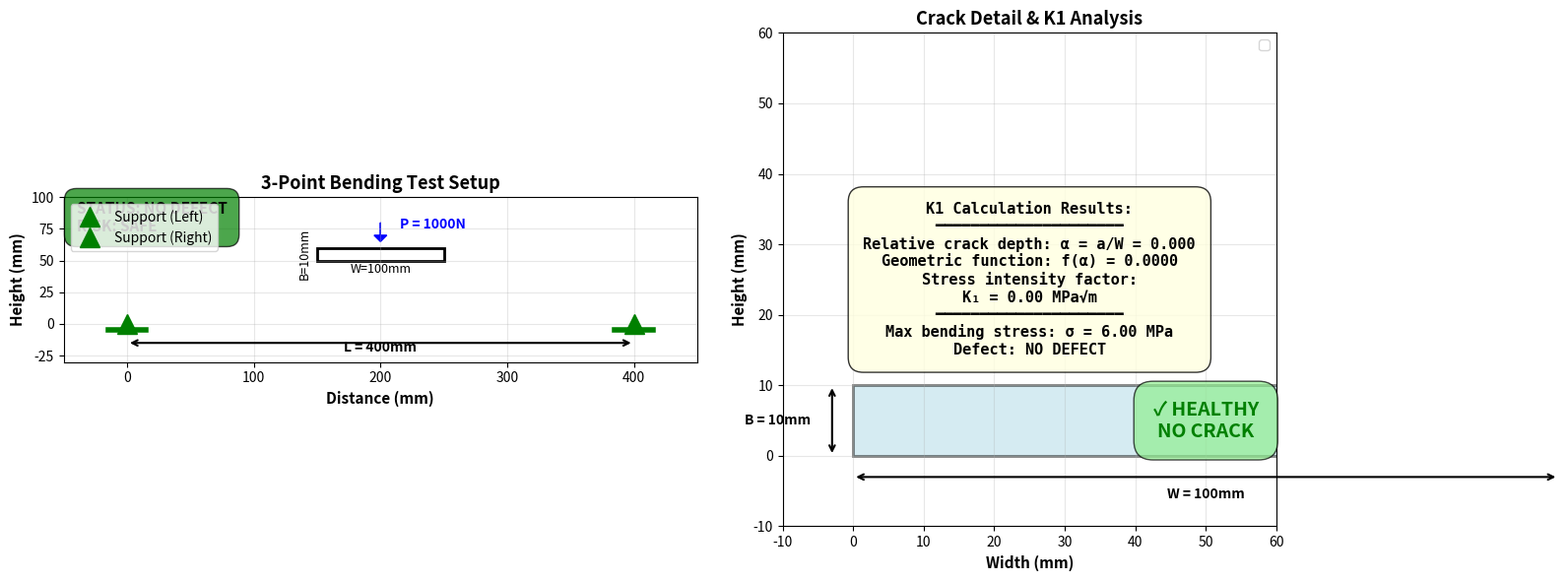

Generate this figure with matplotlib:
"""
3-Point Bending Fracture Mechanics Analysis
Calculate K1 (Stress Intensity Factor) and visualize specimen geometry
"""

import numpy as np
import matplotlib.pyplot as plt
from matplotlib.patches import Rectangle, Polygon
from matplotlib.lines import Line2D
import json

class ThreePointBendingAnalysis:
    """Analyze 3-point bending specimen with crack using fracture mechanics"""
    
    # Defect classification thresholds
    NO_DEFECT_THRESHOLD = 5  # mm - No defect if crack < 5mm
    MINOR_DEFECT_THRESHOLD = 15  # mm - Minor defect 5-15mm
    MODERATE_DEFECT_THRESHOLD = 30  # mm - Moderate defect 15-30mm
    SEVERE_DEFECT_THRESHOLD = 50  # mm - Severe defect 30-50mm
    CRITICAL_DEFECT_THRESHOLD = 50  # mm - Critical if > 50mm
    
    def __init__(self, width=100, thickness=10, span=400, crack_depth=30, load=1000):
        """
        Initialize specimen parameters.
        
        Args:
            width: Specimen width W (mm)
            thickness: Specimen thickness B (mm)
            span: Support span L (mm)
            crack_depth: Crack depth a (mm)
            load: Applied load P (N)
        """
        self.W = width  # Width
        self.B = thickness  # Thickness
        self.L = span  # Span (distance between supports)
        self.a = crack_depth  # Crack depth
        self.P = load  # Applied load
    
    def classify_defect(self):
        """
        Classify defect severity based on crack depth.
        
        Returns:
            dict: Classification results with status, risk level, and description
        """
        if self.a < self.NO_DEFECT_THRESHOLD:
            return {
                "has_defect": False,
                "classification": "NO DEFECT",
                "severity_level": 0,
                "risk": "SAFE",
                "color": "green",
                "description": "No crack detected - Specimen is healthy"
            }
        elif self.a < self.MINOR_DEFECT_THRESHOLD:
            return {
                "has_defect": True,
                "classification": "MINOR DEFECT",
                "severity_level": 1,
                "risk": "LOW",
                "color": "yellow",
                "description": "Small crack detected - Monitor closely"
            }
        elif self.a < self.MODERATE_DEFECT_THRESHOLD:
            return {
                "has_defect": True,
                "classification": "MODERATE DEFECT",
                "severity_level": 2,
                "risk": "MEDIUM",
                "color": "orange",
                "description": "Significant crack - Inspection recommended"
            }
        elif self.a < self.SEVERE_DEFECT_THRESHOLD:
            return {
                "has_defect": True,
                "classification": "SEVERE DEFECT",
                "severity_level": 3,
                "risk": "HIGH",
                "color": "red",
                "description": "Large crack - Immediate action required"
            }
        else:
            return {
                "has_defect": True,
                "classification": "CRITICAL DEFECT",
                "severity_level": 4,
                "risk": "CRITICAL",
                "color": "darkred",
                "description": "Critical crack - Specimen failure imminent"
            }
        
    def calculate_K1_3pb(self):
        """
        Calculate K1 for 3-point bending using ASTM E1820 formula.
        
        K1 = (P*L)/(B*W^1.5) * f(a/W)
        
        where f(a/W) is the geometric function:
        f(a/W) = 1.93*(a/W)^0.5 - 3.07*(a/W) + 14.27*(a/W)^2 - 25.11*(a/W)^3 + 25.80*(a/W)^4
        
        Returns:
            K1: Stress intensity factor (MPa√m)
        """
        # If no defect, K1 is 0 (no crack tip stress concentration)
        defect_info = self.classify_defect()
        if not defect_info['has_defect']:
            return 0.0, 0.0, 0.0
        
        alpha = self.a / self.W  # Relative crack depth
        
        # Geometric function for 3PB (ASTM E1820)
        f_alpha = (1.93 * np.sqrt(alpha) 
                   - 3.07 * alpha 
                   + 14.27 * alpha**2 
                   - 25.11 * alpha**3 
                   + 25.80 * alpha**4)
        
        # Convert load from N to kN for calculation
        P_kN = self.P / 1000
        
        # K1 calculation
        # K1 = (P*L)/(B*W^1.5) * f(a/W)
        # Result in MPa√m
        K1 = (P_kN * self.L) / (self.B * self.W**1.5) * f_alpha
        
        return K1, alpha, f_alpha
    
    def calculate_max_stress(self):
        """Calculate maximum bending stress at crack location."""
        # σ_max = 3*P*L / (2*B*W^2)
        sigma_max = (3 * self.P * self.L) / (2 * self.B * self.W**2)
        return sigma_max
    
    def visualize(self, save_path=None):
        """Create detailed visualization of 3-point bending specimen with crack."""
        fig, (ax1, ax2) = plt.subplots(1, 2, figsize=(16, 6))
        
        # Get defect classification
        defect_info = self.classify_defect()
        
        # ===== LEFT PLOT: Full Setup =====
        ax1.set_xlim(-50, self.L + 50)
        ax1.set_ylim(-30, 100)
        ax1.set_aspect('equal')
        ax1.grid(True, alpha=0.3)
        ax1.set_xlabel('Distance (mm)', fontsize=11, fontweight='bold')
        ax1.set_ylabel('Height (mm)', fontsize=11, fontweight='bold')
        ax1.set_title('3-Point Bending Test Setup', fontsize=13, fontweight='bold')
        
        # Draw specimen (uncracked outline)
        specimen_x = self.L / 2
        specimen = Rectangle((specimen_x - self.W/2, self.W/2), self.W, self.B, 
                             fill=False, edgecolor='black', linewidth=2)
        ax1.add_patch(specimen)
        
        # Draw crack only if defect exists
        if defect_info['has_defect']:
            crack_x = specimen_x
            crack_y_top = self.W/2 + self.B
            crack_y_bottom = self.W/2 + self.B - self.a
            ax1.plot([crack_x, crack_x], [crack_y_bottom, crack_y_top], 
                    color=defect_info['color'], linewidth=4, label=f'Crack: {self.a}mm')
        
        # Draw support points
        support_left = 0
        support_right = self.L
        ax1.plot(support_left, 0, 'g^', markersize=15, label='Support (Left)')
        ax1.plot(support_right, 0, 'g^', markersize=15, label='Support (Right)')
        
        # Draw load point
        ax1.arrow(specimen_x, 80, 0, -10, head_width=10, head_length=5, fc='blue', ec='blue')
        ax1.text(specimen_x + 15, 75, f'P = {self.P}N', fontsize=10, fontweight='bold', color='blue')
        
        # Draw supports
        support_width = 15
        ax1.plot([support_left - support_width, support_left + support_width], [-5, -5], 'g-', linewidth=4)
        ax1.plot([support_right - support_width, support_right + support_width], [-5, -5], 'g-', linewidth=4)
        
        # Dimensions
        ax1.annotate('', xy=(0, -15), xytext=(self.L, -15),
                    arrowprops=dict(arrowstyle='<->', color='black', lw=1.5))
        ax1.text(self.L/2, -22, f'L = {self.L}mm', ha='center', fontsize=10, fontweight='bold')
        
        # Add specimen dimension labels
        ax1.text(specimen_x - self.W/2 - 15, self.W/2 + self.B/2, f'B={self.B}mm', 
                fontsize=9, rotation=90, va='center')
        ax1.text(specimen_x, self.W/2 - 10, f'W={self.W}mm', fontsize=9, ha='center')
        
        # Add defect status box
        status_text = f"STATUS: {defect_info['classification']}\nRISK: {defect_info['risk']}"
        ax1.text(0.02, 0.98, status_text, transform=ax1.transAxes,
                fontsize=11, verticalalignment='top', fontweight='bold',
                bbox=dict(boxstyle='round', facecolor=defect_info['color'], alpha=0.7, pad=0.8),
                color='white' if defect_info['color'] in ['red', 'darkred'] else 'black')
        
        ax1.legend(loc='upper left', fontsize=10)
        
        # ===== RIGHT PLOT: Crack Detail & K1 Analysis =====
        ax2.set_xlim(-10, 60)
        ax2.set_ylim(-10, 60)
        ax2.set_aspect('equal')
        ax2.grid(True, alpha=0.3)
        ax2.set_xlabel('Width (mm)', fontsize=11, fontweight='bold')
        ax2.set_ylabel('Height (mm)', fontsize=11, fontweight='bold')
        ax2.set_title('Crack Detail & K1 Analysis', fontsize=13, fontweight='bold')
        
        # Draw specimen cross-section
        specimen_detail = Rectangle((0, 0), self.W, self.B, 
                                   fill=True, facecolor='lightblue', 
                                   edgecolor='black', linewidth=2, alpha=0.5)
        ax2.add_patch(specimen_detail)
        
        # Draw crack only if defect exists
        if defect_info['has_defect']:
            crack_x_detail = self.W / 2
            ax2.plot([crack_x_detail, crack_x_detail], [self.B, self.B - self.a], 
                    color=defect_info['color'], linewidth=4, label='Crack')
            ax2.plot([crack_x_detail - 1, crack_x_detail + 1], [self.B, self.B], 
                    color=defect_info['color'], linewidth=2)  # Crack tip
            
            # Dimension lines
            ax2.plot([self.W/2, self.W/2], [self.B + 3, self.B - self.a - 3], 'k--', alpha=0.5)
            ax2.annotate('', xy=(self.W/2 + 8, self.B), xytext=(self.W/2 + 8, self.B - self.a),
                        arrowprops=dict(arrowstyle='<->', color=defect_info['color'], lw=2))
            ax2.text(self.W/2 + 15, self.B - self.a/2, f'a = {self.a}mm', 
                    fontsize=11, fontweight='bold', color=defect_info['color'])
        else:
            # No crack - show healthy specimen
            ax2.text(self.W/2, self.B/2, '✓ HEALTHY\nNO CRACK', 
                    fontsize=14, fontweight='bold', color='green',
                    ha='center', va='center',
                    bbox=dict(boxstyle='round', facecolor='lightgreen', alpha=0.7, pad=1))
        
        # Width dimension
        ax2.annotate('', xy=(0, -3), xytext=(self.W, -3),
                    arrowprops=dict(arrowstyle='<->', color='black', lw=1.5))
        ax2.text(self.W/2, -6, f'W = {self.W}mm', ha='center', fontsize=10, fontweight='bold')
        
        # Height dimension
        ax2.annotate('', xy=(-3, 0), xytext=(-3, self.B),
                    arrowprops=dict(arrowstyle='<->', color='black', lw=1.5))
        ax2.text(-6, self.B/2, f'B = {self.B}mm', ha='right', va='center', fontsize=10, fontweight='bold')
        
        # Calculate and display K1
        K1, alpha, f_alpha = self.calculate_K1_3pb()
        sigma_max = self.calculate_max_stress()
        
        # Add K1 calculation info
        info_text = (f"K1 Calculation Results:\n"
                    f"━━━━━━━━━━━━━━━━━━━━━\n"
                    f"Relative crack depth: α = a/W = {alpha:.3f}\n"
                    f"Geometric function: f(α) = {f_alpha:.4f}\n"
                    f"Stress intensity factor:\n"
                    f"K₁ = {K1:.2f} MPa√m\n"
                    f"━━━━━━━━━━━━━━━━━━━━━\n"
                    f"Max bending stress: σ = {sigma_max:.2f} MPa\n"
                    f"Defect: {defect_info['classification']}")
        
        ax2.text(0.5, 0.5, info_text, transform=ax2.transAxes,
                fontsize=11, verticalalignment='center', horizontalalignment='center',
                bbox=dict(boxstyle='round', facecolor='lightyellow', alpha=0.8, pad=1),
                family='monospace', fontweight='bold')
        
        ax2.legend(loc='upper right', fontsize=10)
        
        plt.tight_layout()
        
        if save_path:
            plt.savefig(save_path, dpi=300, bbox_inches='tight')
            print(f"✓ Visualization saved to {save_path}")
        
        plt.show()
        
        return K1, sigma_max
    
    def generate_report(self):
        """Generate comprehensive analysis report."""
        K1, alpha, f_alpha = self.calculate_K1_3pb()
        sigma_max = self.calculate_max_stress()
        defect_info = self.classify_defect()
        
        report = {
            "title": "3-Point Bending Fracture Mechanics Analysis",
            "specimen_geometry": {
                "width_W_mm": self.W,
                "thickness_B_mm": self.B,
                "span_L_mm": self.L,
                "crack_depth_a_mm": self.a,
            },
            "loading": {
                "applied_load_N": self.P,
            },
            "defect_classification": {
                "has_defect": defect_info['has_defect'],
                "classification": defect_info['classification'],
                "severity_level": defect_info['severity_level'],
                "risk_level": defect_info['risk'],
                "description": defect_info['description'],
            },
            "normalized_parameters": {
                "relative_crack_depth_alpha": alpha,
                "geometric_function_f_alpha": f_alpha,
            },
            "results": {
                "stress_intensity_factor_K1_MPa_sqrt_m": K1,
                "maximum_bending_stress_sigma_MPa": sigma_max,
                "fracture_toughness_required_MPa_sqrt_m": K1,
            },
            "formula": {
                "K1_formula": "K1 = (P*L)/(B*W^1.5) * f(a/W)",
                "f_alpha_formula": "f(α) = 1.93*√α - 3.07*α + 14.27*α² - 25.11*α³ + 25.80*α⁴",
                "sigma_max_formula": "σ_max = 3*P*L / (2*B*W²)",
            },
            "interpretation": {
                "K1_meaning": "Stress Intensity Factor for Mode I (opening) crack",
                "higher_K1_means": "Higher stress concentration at crack tip",
                "fracture_occurs_when": "K1 > K1C (material fracture toughness)",
            }
        }
        
        return report


def main():
    """Run analysis with varying crack sizes on each run."""
    import os
    
    print("\n" + "="*60)
    print("3-POINT BENDING FRACTURE MECHANICS ANALYSIS")
    print("="*60)
    
    # Generate varying crack size (cycles through different sizes)
    counter_file = "crack_size_counter.txt"
    
    if os.path.exists(counter_file):
        with open(counter_file, 'r') as f:
            run_count = int(f.read().strip())
    else:
        run_count = 0
    
    # Define sample crack sizes for different scenarios
    crack_sizes = [
        2,    # No defect
        8,    # Minor defect
        20,   # Moderate defect
        40,   # Severe defect
        60,   # Critical defect
    ]
    
    # Cycle through crack sizes
    crack_depth = crack_sizes[run_count % len(crack_sizes)]
    
    # Update counter
    with open(counter_file, 'w') as f:
        f.write(str((run_count + 1) % len(crack_sizes)))
    
    print(f"\n📊 Run #{run_count + 1} - Simulating Specimen with Crack Depth: {crack_depth}mm")
    
    # Create analysis instance with variable crack depth
    analyzer = ThreePointBendingAnalysis(
        width=100,        # W = 100 mm (specimen width)
        thickness=10,     # B = 10 mm (specimen thickness)
        span=400,         # L = 400 mm (support span)
        crack_depth=crack_depth,  # Variable crack depth
        load=1000         # P = 1000 N (applied load)
    )
    
    # Get defect classification
    defect_info = analyzer.classify_defect()
    
    print(f"\nSpecimen Geometry:")
    print(f"  Width (W):        {analyzer.W} mm")
    print(f"  Thickness (B):    {analyzer.B} mm")
    print(f"  Span (L):         {analyzer.L} mm")
    print(f"  Crack depth (a):  {analyzer.a} mm")
    print(f"\nLoading Condition:")
    print(f"  Applied Load (P): {analyzer.P} N")
    
    # Calculate K1
    K1, alpha, f_alpha = analyzer.calculate_K1_3pb()
    sigma_max = analyzer.calculate_max_stress()
    
    print(f"\nCalculation Parameters:")
    print(f"  Relative crack depth: α = a/W = {alpha:.3f}")
    print(f"  Geometric function:   f(α) = {f_alpha:.4f}")
    
    print(f"\n{'─'*60}")
    print(f"STRESS INTENSITY FACTOR (K1): {K1:.2f} MPa√m")
    print(f"{'─'*60}")
    print(f"Maximum bending stress:     {sigma_max:.2f} MPa")
    
    # Display defect classification
    print(f"\n{'═'*60}")
    print(f"DEFECT DETECTION REPORT")
    print(f"{'═'*60}")
    print(f"Status:        {defect_info['classification']}")
    print(f"Risk Level:    {defect_info['risk']}")
    print(f"Has Defect:    {'YES ⚠️' if defect_info['has_defect'] else 'NO ✓'}")
    print(f"Description:   {defect_info['description']}")
    print(f"{'═'*60}")
    
    # Visualization
    print(f"\nGenerating visualization...")
    K1_viz, sigma_viz = analyzer.visualize(save_path="3pb_analysis.png")
    
    # Generate report
    report = analyzer.generate_report()
    
    # Save report
    with open("3pb_fracture_report.json", 'w') as f:
        json.dump(report, f, indent=2)
    print(f"✓ Report saved to 3pb_fracture_report.json")
    
    print("\n" + "="*60)
    print("Next run will test a different crack size automatically!")
    print("="*60 + "\n")


if __name__ == "__main__":
    main()
